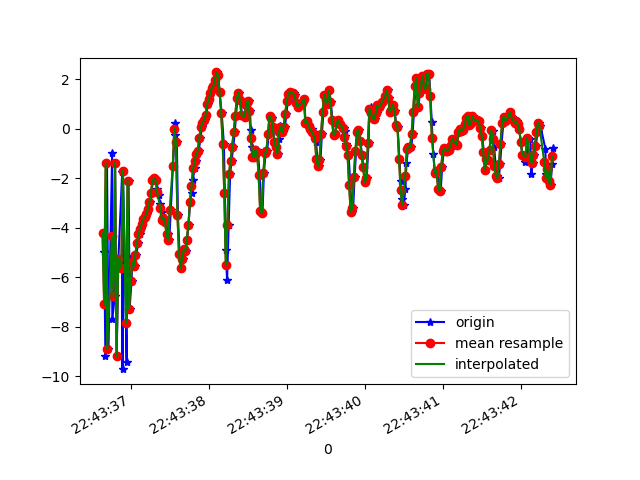

The table this chart was drawn from, first rows:
1617835416648, 531060211376625, -4.2215104, -6.9737782, -17.756317
1617835416661, 531060230607395, -4.962, -6.92, 1.36
1617835416677, 531060249838165, -9.178, -7.815, -16.17
1617835416697, 531060269068935, -1.385, -6.056, -7.147
1617835416716, 531060288299705, -8.896, -7.516, -14.54
1617835416763, 531060307530475, -0.9648, -5.551, -9.507
1617835416765, 531060326761245, -7.693, -6.694, -0.741
1617835416797, 531060346129595, -6.758, -6.193, -18.03
1617835416800, 531060365360365, -1.377, -5.018, -3.781
1617835416821, 531060384591135, -9.173, -6.323, -4.377
1617835416843, 531060403821905, -5.24, -5.724, -17.89
1617835416892, 531060423052675, -1.741, -4.755, -2.107
1617835416896, 531060442283445, -9.71, -6.116, -5.472
1617835416899, 531060461514215, -5.405, -5.387, -17.83
1617835416902, 531060480744985, -1.695, -4.506, -2.779
1617835416949, 531060499975755, -9.413, -5.856, -4.532
1617835416952, 531060519206525, -6.308, -5.253, -18.02
1617835416974, 531060538437295, -2.089, -4.114, -4.883
1617835416987, 531060557668065, -7.266, -4.95, -2.502
1617835417012, 531060576898835, -6.13, -4.987, -6.159
1617835417022, 531060596129605, -5.133, -4.998, -7.46
1617835417037, 531060615360375, -5.597, -5.112, -8.126
1617835417056, 531060634591145, -5.543, -5.035, -8.282
1617835417075, 531060653821915, -5.096, -4.845, -8.368
1617835417094, 531060673052685, -4.593, -4.851, -8.348
1617835417117, 531060692283455, -4.266, -4.762, -8.19
1617835417133, 531060711514225, -4.031, -4.647, -7.959
1617835417152, 531060730744995, -3.852, -4.618, -7.741
1617835417171, 531060749975765, -3.661, -4.677, -7.575
1617835417188, 531060769206535, -3.548, -4.854, -7.454
1617835417208, 531060788437305, -3.46, -4.769, -7.383
1617835417228, 531060807668075, -3.227, -4.765, -7.218
1617835417248, 531060826898845, -2.965, -4.808, -6.932
1617835417266, 531060846129615, -2.579, -4.968, -6.625
1617835417286, 531060865360385, -2.083, -5.102, -6.456
1617835417304, 531060884591155, -1.999, -5.17, -6.411
1617835417323, 531060903821925, -2.085, -5.152, -6.28
1617835417342, 531060923052695, -2.422, -5.429, -6.028
1617835417359, 531060942283465, -2.689, -5.748, -5.906
1617835417381, 531060961514235, -3.027, -5.933, -5.814
1617835417396, 531060980745005, -3.341, -6.065, -5.824
1617835417417, 531060999975775, -3.665, -6.025, -5.774
1617835417435, 531061019206545, -3.583, -5.88, -5.592
1617835417454, 531061038437315, -3.774, -6.092, -5.442
1617835417475, 531061057668085, -4.248, -6.432, -4.969
1617835417495, 531061076898855, -4.482, -6.612, -4.855
1617835417515, 531061096129625, -3.271, -5.789, -4.84
1617835417542, 531061115360395, -1.503, -4.673, -4.824
1617835417564, 531061134591165, -0.2394, -4.181, -4.846
1617835417568, 531061153821935, 0.2415, -3.969, -4.809
1617835417592, 531061173052705, -0.526, -4.563, -4.726
1617835417606, 531061192283475, -3.496, -5.246, -5.448
1617835417627, 531061211514245, -5.06, -4.713, -6.208
1617835417647, 531061230745015, -5.634, -4.194, -6.976
1617835417667, 531061249975785, -5.243, -4.068, -7.06
1617835417684, 531061269206555, -4.86, -4.791, -6.293
1617835417704, 531061288437325, -4.954, -4.008, -6.333
1617835417723, 531061307668095, -4.474, -3.217, -6.433
1617835417743, 531061326898865, -3.879, -2.352, -6.849
1617835417761, 531061346129635, -2.963, -1.974, -6.688
1617835417781, 531061365360405, -2.585, -1.802, -6.024
... 241 more rows
